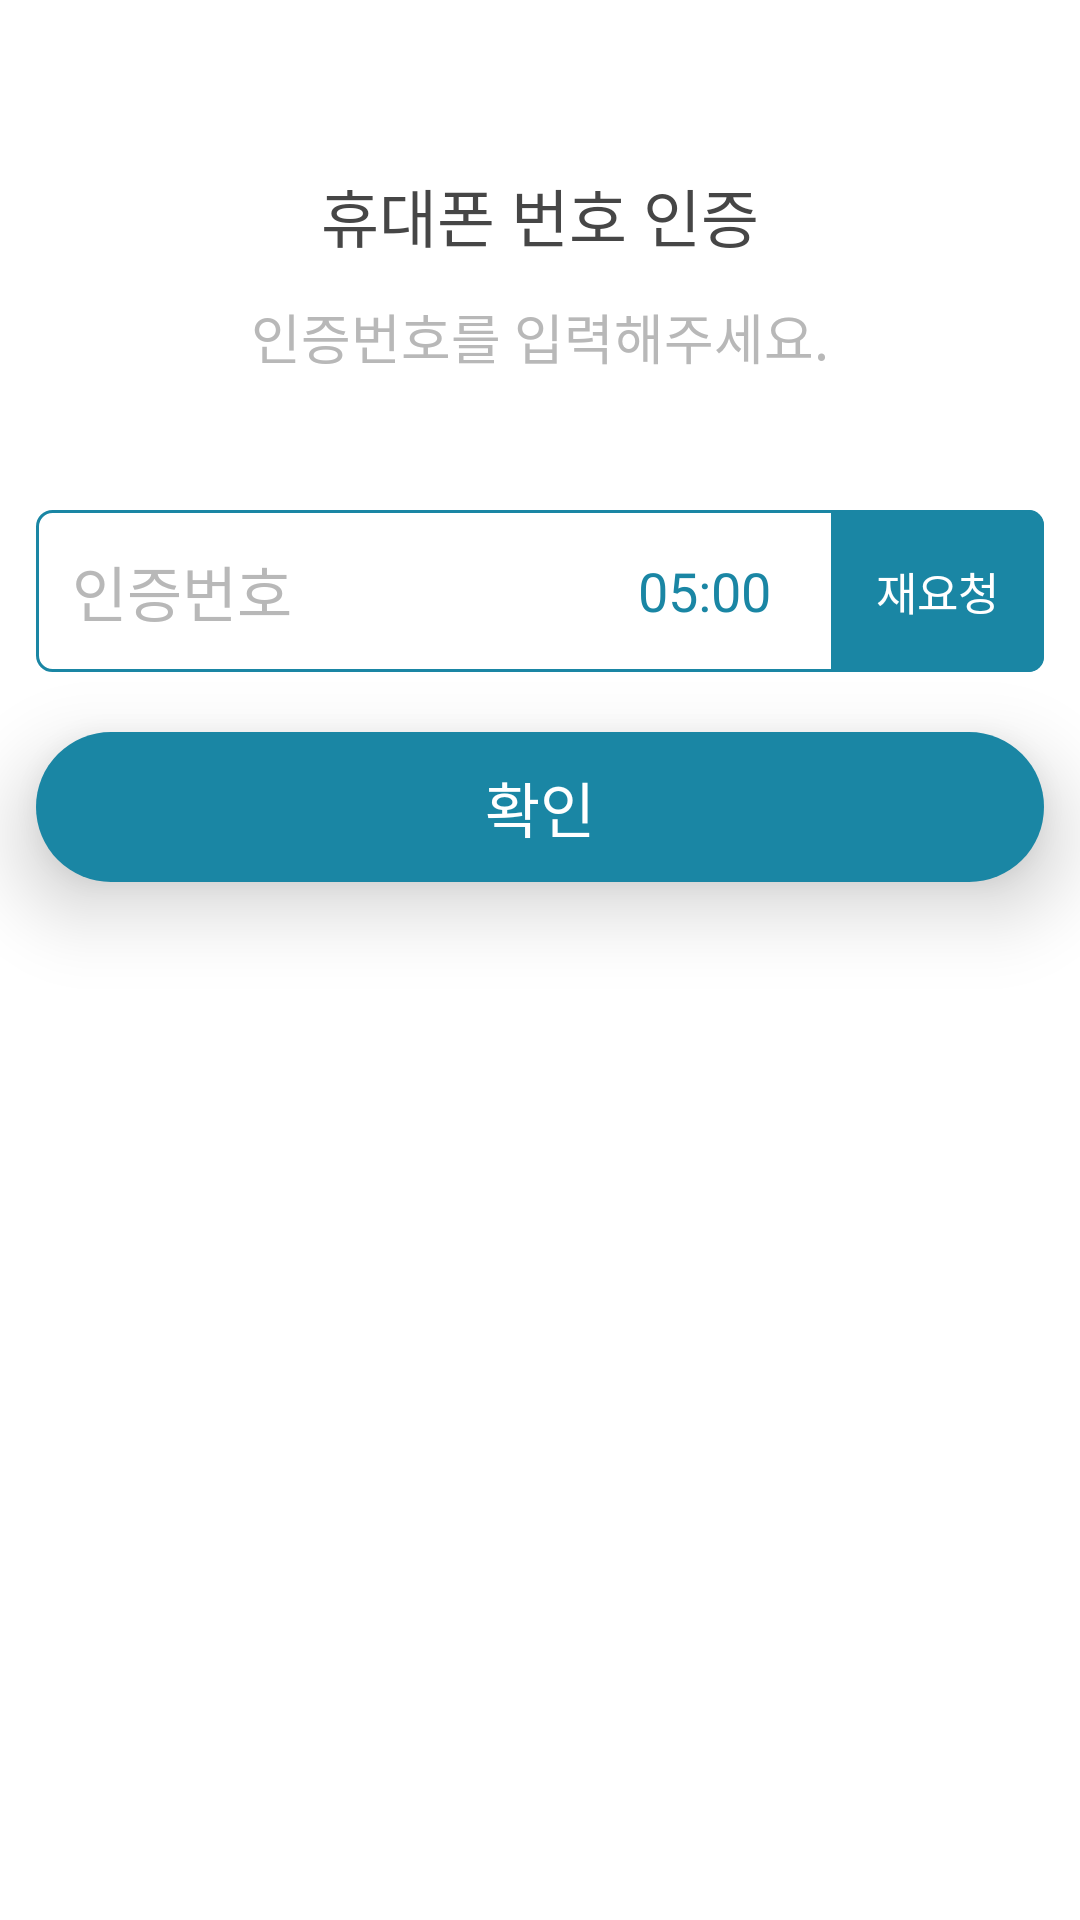

The Android layout XML behind this screen, and the referenced resources:
<!-- AndroidManifest.xml: application theme AppTheme -->
<!-- res/layout/activity_mobile_number_verification_step2.xml -->
<?xml version="1.0" encoding="utf-8"?>
<LinearLayout xmlns:android="http://schemas.android.com/apk/res/android"
    android:orientation="vertical"
    android:layout_width="match_parent"
    android:layout_height="match_parent"
    android:clipChildren="false"
    android:background="@color/color_white">

    <TextView
        android:id="@+id/title_text"
        android:layout_width="wrap_content"
        android:layout_height="wrap_content"
        android:layout_marginTop="56dp"
        android:layout_marginLeft="12dp"
        android:layout_marginRight="12dp"
        android:layout_gravity="center_horizontal"
        android:text="@string/mobile_number_verification"
        android:textSize="21sp"
        android:lineHeight="28sp"
        android:textColor="@color/text_color_basic"/>

    <FrameLayout
        android:layout_width="match_parent"
        android:layout_height="wrap_content">

        <TextView
            android:id="@+id/guide_text"
            android:layout_width="match_parent"
            android:layout_height="wrap_content"
            android:layout_marginTop="12dp"
            android:gravity="center_horizontal"
            android:text="@string/mobile_number_verification_text2"
            android:textSize="18sp"
            android:lineHeight="23sp"
            android:textColor="@color/text_color_sub"/>

        

        <RelativeLayout
            android:id="@+id/edit_text_layout"
            android:layout_width="match_parent"
            android:layout_height="54dp"
            android:layout_marginTop="83dp"
            android:layout_marginLeft="12dp"
            android:layout_marginRight="12dp"
            android:layout_marginBottom="10dp"
            android:elevation="16dp"
            android:background="@drawable/bg_rounded_rectangle_white_r5">

            <FrameLayout
                android:layout_width="match_parent"
                android:layout_height="match_parent"
                android:background="@drawable/bg_edit_text">

                <RelativeLayout
                    android:layout_width="match_parent"
                    android:layout_height="match_parent">

                    <EditText
                        android:id="@+id/edit_text"
                        android:layout_width="match_parent"
                        android:layout_height="match_parent"
                        android:gravity="center_vertical"
                        android:paddingLeft="12dp"
                        android:paddingRight="125dp"
                        android:textSize="20sp"
                        android:lineHeight="48sp"
                        android:textColor="#646464"
                        android:hint="@string/mobile_number_verification_edit_hint2"
                        android:textColorHint="@color/text_color_sub"
                        android:textCursorDrawable="@drawable/edit_text_cursor"
                        android:inputType="phone"
                        android:focusable="true"
                        android:focusableInTouchMode="true"
                        android:maxLines="1"
                        android:maxLength="10"
                        android:background="@android:color/transparent"/>

                    <TextView
                        android:id="@+id/btn_retry"
                        android:layout_width="71dp"
                        android:layout_height="match_parent"
                        android:layout_alignParentRight="true"
                        android:text="@string/app_text_retry"
                        android:textSize="15sp"
                        android:textColor="#ffffff"
                        android:lineHeight="37sp"
                        android:gravity="center"
                        android:background="@drawable/bg_input_text_btn"/>

                    <TextView
                        android:id="@+id/remain_time_text"
                        android:layout_width="wrap_content"
                        android:layout_height="wrap_content"
                        android:layout_marginRight="20dp"
                        android:text="05:00"
                        android:textSize="18sp"
                        android:lineHeight="37sp"
                        android:textColor="@color/color_primary"
                        android:layout_centerVertical="true"
                        android:layout_toLeftOf="@id/btn_retry"/>

                </RelativeLayout>

            </FrameLayout>

        </RelativeLayout>

    </FrameLayout>

    <TextView
        android:id="@+id/btn_bottom"
        android:layout_width="match_parent"
        android:layout_height="50dp"
        android:layout_marginTop="10dp"
        android:layout_marginLeft="12dp"
        android:layout_marginRight="12dp"
        android:layout_marginBottom="12dp"
        android:elevation="16dp"
        android:text="@string/app_text_ok"
        android:textSize="20sp"
        android:textColor="@drawable/bottom_btn_text_color"
        android:lineHeight="37sp"
        android:gravity="center"
        android:background="@drawable/bottom_btn_04"/>

</LinearLayout>
<!-- resources referenced by this layout -->
<resources>
  <color name="color_primary">#1a86a4</color>
  <color name="color_white">#ffffff</color>
  <color name="text_color_basic">#464646</color>
  <color name="text_color_sub">#b8b8b8</color>
  <!-- drawable bg_edit_text (drawable) -->
  <?xml version="1.0" encoding="utf-8"?>
  <shape xmlns:android="http://schemas.android.com/apk/res/android" android:shape="rectangle">
      <solid android:color="#ffffff"/>
      <corners android:radius="5dp"/>
      <stroke android:color="@color/color_primary" android:width="1dp"/>
  </shape>
  <!-- drawable bg_input_text_btn (drawable) -->
  <?xml version="1.0" encoding="utf-8"?>
  <shape xmlns:android="http://schemas.android.com/apk/res/android" android:shape="rectangle">
      <solid android:color="@color/color_primary"/>
      <corners android:topRightRadius="5dp" android:bottomRightRadius="5dp"/>
  </shape>
  <!-- drawable bottom_btn_04 (drawable) -->
  <?xml version="1.0" encoding="utf-8"?>
  <selector xmlns:android="http://schemas.android.com/apk/res/android">
      <item android:state_enabled="true" android:state_pressed="true" android:drawable="@drawable/bottom_btn_04_pressed"/>
      <item android:state_enabled="true" android:drawable="@drawable/bottom_btn_04_normal"/>
      <item android:drawable="@drawable/bottom_btn_04_disabled"/>
  </selector>
  <!-- drawable bottom_btn_text_color (drawable) -->
  <?xml version="1.0" encoding="utf-8"?>
  <selector xmlns:android="http://schemas.android.com/apk/res/android">
      <item android:state_enabled="true" android:state_pressed="true" android:color="@color/text_color_pressed"/>
      <item android:state_enabled="true" android:color="@color/color_white"/>
      <item android:color="@color/text_color_sub"/>
  </selector>
  <!-- drawable edit_text_cursor (drawable) -->
  <?xml version="1.0" encoding="utf-8"?>
  <shape xmlns:android="http://schemas.android.com/apk/res/android" android:shape="rectangle">
      <size android:width="2dp" android:height="24dp"/>
      <solid android:color="#646464"/>
  </shape>
  <string name="app_text_ok">확인</string>
  <string name="app_text_retry">재요청</string>
  <string name="mobile_number_verification">휴대폰 번호 인증</string>
  <string name="mobile_number_verification_edit_hint2">인증번호</string>
  <string name="mobile_number_verification_text2">인증번호를 입력해주세요.</string>
  <style name="AppTheme" parent="android:Theme.Holo.Light.NoActionBar">
          <item name="android:windowContentOverlay">@null</item>
      </style>
  <!-- drawable bottom_btn_04_pressed (drawable) -->
  <?xml version="1.0" encoding="utf-8"?>
  <shape xmlns:android="http://schemas.android.com/apk/res/android">
      <solid android:color="#125e73"/>
      <corners android:radius="25dp"/>
  </shape>
  <!-- drawable bottom_btn_04_normal (drawable) -->
  <?xml version="1.0" encoding="utf-8"?>
  <shape xmlns:android="http://schemas.android.com/apk/res/android">
      <solid android:color="@color/color_primary"/>
      <corners android:radius="25dp"/>
  </shape>
  <!-- drawable bottom_btn_04_disabled (drawable) -->
  <?xml version="1.0" encoding="utf-8"?>
  <shape xmlns:android="http://schemas.android.com/apk/res/android">
      <solid android:color="#ededed"/>
      <corners android:radius="25dp"/>
  </shape>
  <color name="text_color_pressed">#b3b3b3</color>
</resources>
